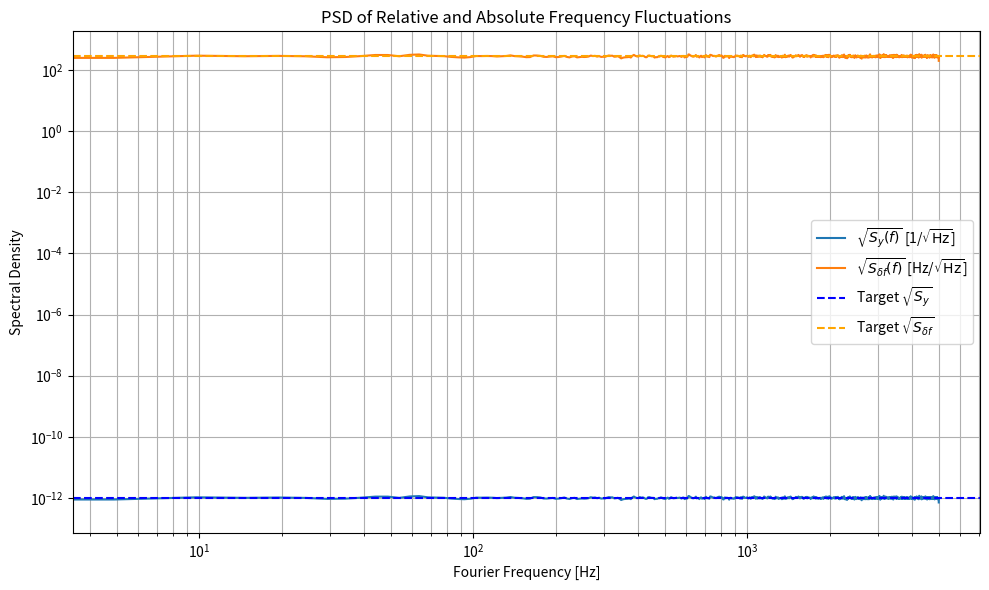

Source code (Python):
import numpy as np
import matplotlib.pyplot as plt
from scipy.signal import welch

# Simulation parameters
fs = 10000  # sampling rate in Hz
duration = 10  # seconds
t = np.linspace(0, duration, int(fs * duration), endpoint=False)

# Laser optical frequency
f0 = 2.82e14  # Hz

# Simulated fractional frequency fluctuations (white noise)
target_sqrt_Sy = 1e-12  # 1/√Hz
np.random.seed(0)
y = np.random.normal(0, target_sqrt_Sy * np.sqrt(fs / 2), size=t.shape)

# Remove DC (optional)
y_prime = y - np.mean(y)

# Calculate PSD using Welch's method
f, S_y = welch(y_prime, fs=fs, nperseg=2048)
sqrt_S_y = np.sqrt(S_y)
sqrt_S_df = f0 * sqrt_S_y  # Convert to absolute frequency noise

# Plot fractional and absolute frequency noise PSDs
plt.figure(figsize=(10, 6))
plt.loglog(f, sqrt_S_y, label=r'$\sqrt{S_y(f)}$ [1/$\sqrt{\mathrm{Hz}}$]')
plt.loglog(f, sqrt_S_df, label=r'$\sqrt{S_{\delta f}(f)}$ [Hz/$\sqrt{\mathrm{Hz}}$]')
plt.axhline(target_sqrt_Sy, color='blue', linestyle='--', label='Target $\sqrt{S_y}$')
plt.axhline(f0 * target_sqrt_Sy, color='orange', linestyle='--', label='Target $\sqrt{S_{\delta f}}$')
plt.xlabel('Fourier Frequency [Hz]')
plt.ylabel('Spectral Density')
plt.title('PSD of Relative and Absolute Frequency Fluctuations')
plt.grid(True, which='both')
plt.legend()
plt.tight_layout()
plt.show()
